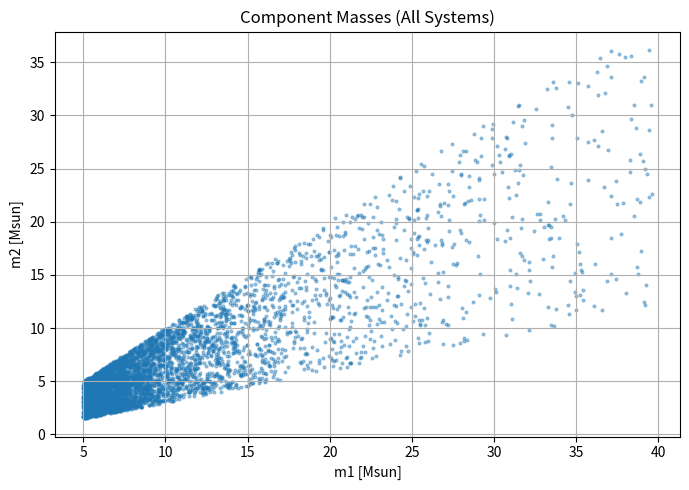
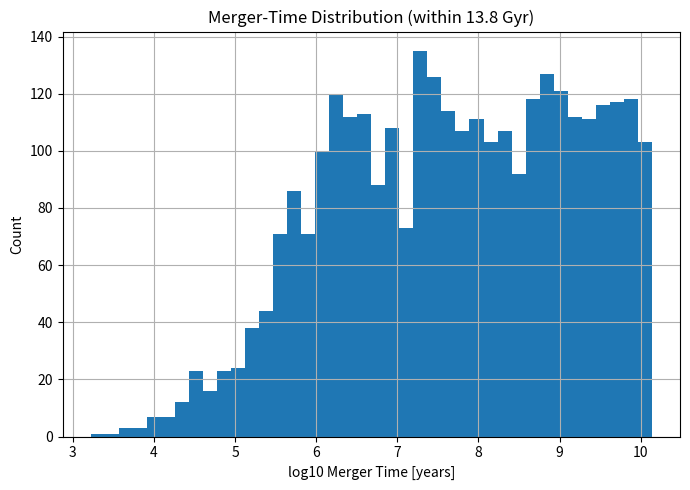
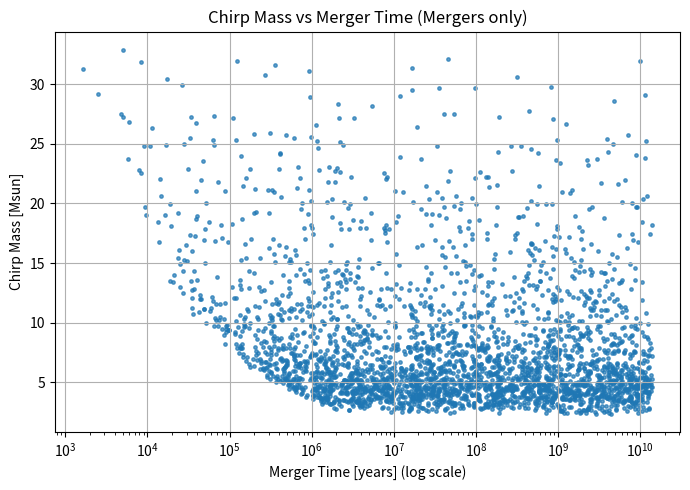

Python code for these plots, in order:
# %% Step 1: Imports & Constants
import os
import numpy as np
import matplotlib.pyplot as plt
from scipy.constants import G, c

# Create results folder
os.makedirs("results", exist_ok=True)

# Physical constants
YEAR = 365.25 * 24 * 3600        # seconds in a year
MSUN = 1.98847e30                # kg
RSUN = 6.957e8                   # meters

plt.rcParams.update({'figure.figsize': (7, 5), 'axes.grid': True})
print("Environment ready ✅")

# %% Step 2: Sample random binary systems
def sample_m1(size, mmin=5, mmax=40, alpha=2.35):
    """Draw primary masses from a simple Salpeter power law."""
    r = np.random.rand(size)
    a1 = 1 - alpha
    return ((r * (mmax**a1 - mmin**a1) + mmin**a1)) ** (1 / a1)

N = 5000
m1 = sample_m1(N)
q = np.random.uniform(0.3, 1.0, N)        # mass ratio
m2 = q * m1
a0 = np.exp(np.random.uniform(np.log(1), np.log(100), N))   # separation in R_sun

print(f"Generated {N} binaries ✅")
print("Example:", list(zip(m1[:3], m2[:3], a0[:3])))

# %% Step 3: Compute merger times using Peters (1964)
def merger_time_s(m1_msun, m2_msun, a0_rsun):
    """Merger time in seconds for circular binaries."""
    m1, m2, a0 = m1_msun * MSUN, m2_msun * MSUN, a0_rsun * RSUN
    num = 5 * c**5 * a0**4
    den = 256 * G**3 * m1 * m2 * (m1 + m2)
    return num / den

tmerge_s = merger_time_s(m1, m2, a0)
tmerge_yr = tmerge_s / YEAR

# Fraction merging within Hubble time
HUBBLE_TIME_YR = 13.8e9
fraction = np.mean(tmerge_yr < HUBBLE_TIME_YR)
merge_mask = tmerge_yr < HUBBLE_TIME_YR

print(f"Fraction merging within Hubble time: {fraction:.2%}")

# %% Step 4: Compute chirp masses
def chirp_mass(m1, m2):
    M = m1 + m2
    return (m1 * m2)**(3/5) / (M**(1/5))

chirp = chirp_mass(m1, m2)

# %% Step 5: Make plots
plt.figure()
plt.scatter(m1, m2, s=4, alpha=0.4)
plt.xlabel("m1 [Msun]")
plt.ylabel("m2 [Msun]")
plt.title("Component Masses (All Systems)")
plt.tight_layout()
plt.savefig("results/mass_scatter.png", dpi=160)
plt.show()

# === 2️⃣ Merger-Time Distribution (within 13.8 Gyr) ===
plt.figure()
plt.hist(np.log10(tmerge_yr[merge_mask]), bins=40)
plt.xlabel("log10 Merger Time [years]")
plt.ylabel("Count")
plt.title("Merger-Time Distribution (within 13.8 Gyr)")
plt.tight_layout()
plt.savefig("results/merger_times_hist.png", dpi=160)
plt.show()

# === 3️⃣ Chirp Mass vs Merger Time (Mergers only) ===
plt.figure()
plt.scatter(tmerge_yr[merge_mask], chirp[merge_mask], s=6, alpha=0.7)
plt.xscale("log")
plt.xlabel("Merger Time [years] (log scale)")
plt.ylabel("Chirp Mass [Msun]")
plt.title("Chirp Mass vs Merger Time (Mergers only)")
plt.tight_layout()
plt.savefig("results/chirp_vs_tmerge.png", dpi=160)
plt.show()
